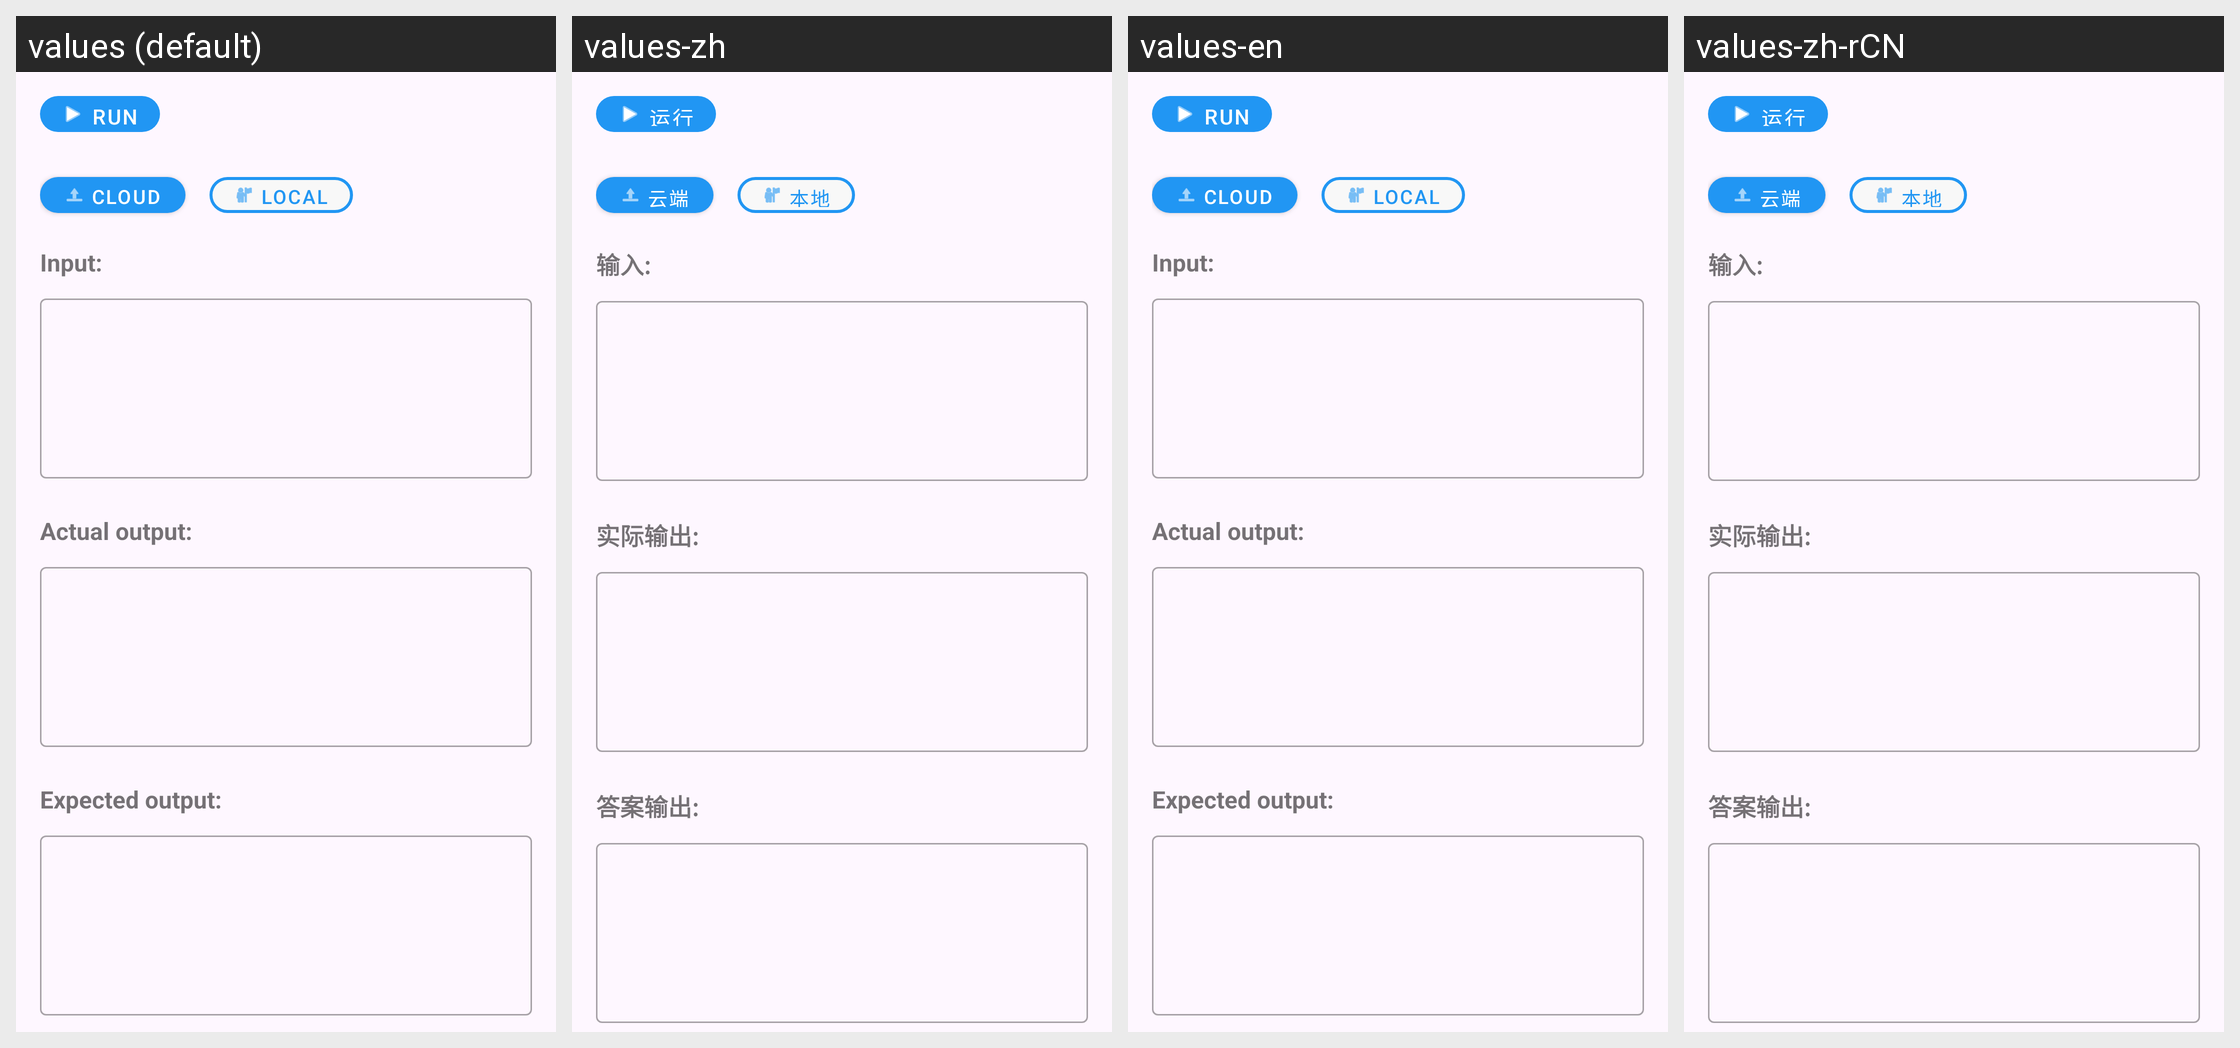

Locale-by-locale string values for the Android screen shown in this grid:
Android screen res/layout/fragment_io_panel.xml rendered under 4 locales, left to right: values (default), values-zh, values-en, values-zh-rCN. Device: Nexus 5 (rendered at 1080×1920; each locale shown at half size, 540×960, under a caption strip naming it); theme Theme.AccIDE.
Strings drawn on this screen, with the default value and each locale's value (text and hints the layout hard-codes, and strings that could not be matched under every locale, appear in the picture but are not listed):

run
  values: Run
  values-zh: 运行
  values-en: Run
  values-zh-rCN: 运行

cloud_execution
  values: Cloud
  values-zh: 云端
  values-en: Cloud
  values-zh-rCN: 云端  [from values-zh]

local_execution
  values: Local
  values-zh: 本地
  values-en: Local
  values-zh-rCN: 本地  [from values-zh]
